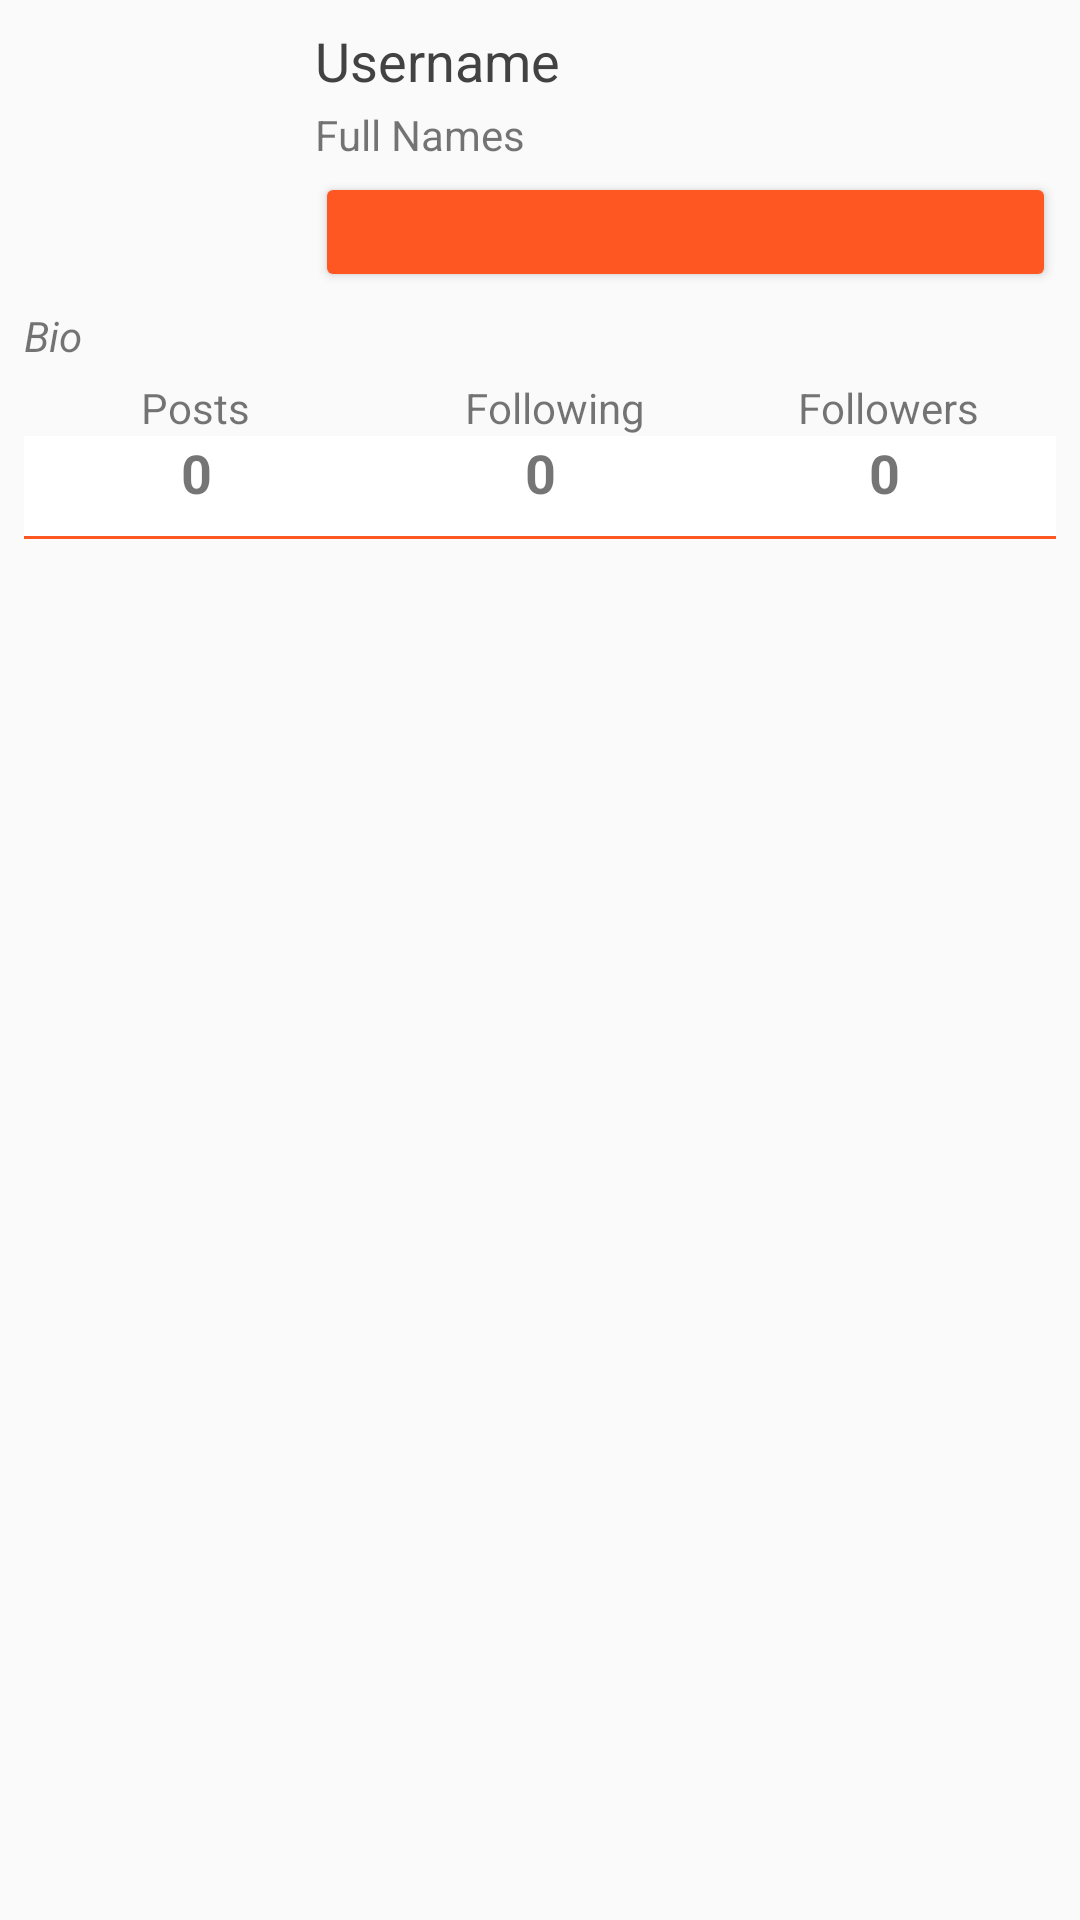

Reconstruct the res/layout file that produces this screen, plus the resources it refers to.
<!-- AndroidManifest.xml: application theme AppTheme -->
<!-- res/layout/profile_detail_layout.xml -->
<?xml version="1.0" encoding="utf-8"?>
<RelativeLayout xmlns:android="http://schemas.android.com/apk/res/android"
    xmlns:app="http://schemas.android.com/apk/res-auto"
    android:orientation="vertical"
    android:layout_width="match_parent"
    android:layout_height="match_parent">

    <RelativeLayout
        android:id="@+id/tt"
        android:layout_width="match_parent"
        android:layout_height="wrap_content"
        android:layout_marginBottom="8dp"
        android:layout_marginEnd="8dp"
        android:layout_marginLeft="8dp"
        android:layout_marginRight="8dp"
        android:layout_marginStart="8dp"
        android:layout_marginTop="8dp"
        app:layout_constraintBottom_toBottomOf="parent"
        app:layout_constraintHorizontal_bias="1.0"
        app:layout_constraintLeft_toLeftOf="parent"
        app:layout_constraintRight_toRightOf="parent"
        app:layout_constraintTop_toTopOf="parent"
        app:layout_constraintVertical_bias="1.0">


        <RelativeLayout
            android:id="@+id/relativeLayout"
            android:layout_width="match_parent"
            android:layout_height="wrap_content"
            android:layout_alignParentLeft="true"
            android:layout_alignParentStart="true"
            android:layout_alignParentTop="true">

            <ImageView
                android:id="@+id/imageViewProfile"
                android:layout_width="80dp"
                android:layout_height="80dp"
                android:layout_alignParentLeft="true"
                android:layout_alignParentStart="true"
                android:layout_alignParentTop="true"
                app:srcCompat="@mipmap/ic_launcher" />

            <TextView
                android:id="@+id/txtUsername"
                android:layout_width="wrap_content"
                android:layout_height="wrap_content"
                android:layout_alignTop="@+id/imageViewProfile"
                android:layout_marginLeft="17dp"
                android:layout_marginStart="17dp"
                android:layout_toEndOf="@+id/imageViewProfile"
                android:layout_toRightOf="@+id/imageViewProfile"
                android:text="Username"
                android:textAlignment="center"
                android:textColor="@color/cardview_dark_background"
                android:textSize="18sp" />

            <TextView
                android:id="@+id/txtBio"
                android:layout_width="wrap_content"
                android:layout_height="wrap_content"
                android:layout_alignParentLeft="true"
                android:layout_alignParentStart="true"
                android:layout_below="@+id/buttonEditProfile"
                android:paddingBottom="5dp"
                android:paddingTop="5dp"
                android:text="Bio"
                android:textStyle="italic" />

            <Button
                android:id="@+id/buttonEditProfile"
                style="@style/Widget.AppCompat.Button.Colored"
                android:layout_width="wrap_content"
                android:layout_height="40dp"
                android:layout_alignLeft="@+id/txtNames"
                android:layout_alignParentEnd="true"
                android:layout_alignParentRight="true"
                android:layout_alignStart="@+id/txtNames"
                android:layout_below="@+id/txtNames"
                android:textColor="#ffffff"
                android:textSize="12sp" />

            <TextView
                android:id="@+id/txtNames"
                android:layout_width="wrap_content"
                android:layout_height="wrap_content"
                android:layout_alignLeft="@+id/txtUsername"
                android:layout_alignStart="@+id/txtUsername"
                android:layout_below="@+id/txtUsername"
                android:paddingBottom="3dp"
                android:paddingTop="3dp"
                android:text="Full Names" />

        </RelativeLayout>

        <LinearLayout
            android:id="@+id/linearLayout"
            android:layout_width="match_parent"
            android:layout_height="wrap_content"
            android:layout_alignParentLeft="true"
            android:layout_alignParentStart="true"
            android:layout_below="@+id/relativeLayout"
            android:orientation="horizontal">

            <TextView
                android:id="@+id/textView4"
                android:layout_width="wrap_content"
                android:layout_height="wrap_content"
                android:layout_weight="1"
                android:text="    Posts      "
                android:textAlignment="center" />

            <TextView
                android:id="@+id/textView5"
                android:layout_width="wrap_content"
                android:layout_height="wrap_content"
                android:layout_weight="1"
                android:text="Following"
                android:textAlignment="center" />

            <TextView
                android:id="@+id/textView"
                android:layout_width="wrap_content"
                android:layout_height="wrap_content"
                android:layout_weight="1"
                android:text="Followers"
                android:textAlignment="center"
                android:textSize="14sp" />
        </LinearLayout>

        <LinearLayout
            android:id="@+id/linearLayout2"
            android:layout_width="match_parent"
            android:layout_height="wrap_content"
            android:layout_alignParentLeft="true"
            android:layout_alignParentStart="true"
            android:layout_below="@+id/linearLayout"
            android:layout_weight="1"
            android:background="@drawable/border_bottom"
            android:orientation="horizontal"
            android:paddingBottom="10dp">

            <TextView
                android:id="@+id/txtPosts"
                android:layout_width="wrap_content"
                android:layout_height="wrap_content"
                android:layout_weight="1"
                android:text="0"
                android:textAlignment="center"
                android:textSize="18sp"
                android:textStyle="bold" />

            <TextView
                android:id="@+id/txtFollowing"
                android:layout_width="wrap_content"
                android:layout_height="wrap_content"
                android:layout_weight="1"
                android:text="0"
                android:textAlignment="center"
                android:textSize="18sp"
                android:textStyle="bold" />

            <TextView
                android:id="@+id/txtFollowers"
                android:layout_width="wrap_content"
                android:layout_height="wrap_content"
                android:layout_weight="1"
                android:text="0"
                android:textAlignment="center"
                android:textSize="18sp"
                android:textStyle="bold" />
        </LinearLayout>

    </RelativeLayout>

</RelativeLayout>
<!-- resources referenced by this layout -->
<resources>
  <!-- drawable border_bottom (drawable) -->
  <?xml version="1.0" encoding="utf-8"?>
  <layer-list xmlns:android="http://schemas.android.com/apk/res/android">
      <item>
          <shape android:shape="rectangle" >
              <solid android:color="@color/colorAccent"/>
          </shape>
      </item>
      <item  android:bottom="1dp">
          <shape android:shape="rectangle" >
              <solid android:color="#FFFFFF" />
          </shape>
      </item>
  </layer-list>
  <style name="AppTheme" parent="Theme.AppCompat.Light.DarkActionBar">
          
          <item name="colorPrimary">@color/colorPrimary</item>
          <item name="colorPrimaryDark">@color/colorPrimaryDark</item>
          <item name="colorAccent">@color/colorAccent</item>
      </style>
  <color name="colorAccent">#ff5722</color>
  <color name="colorPrimary">#ff5722</color>
  <color name="colorPrimaryDark">#e64a19</color>
</resources>
